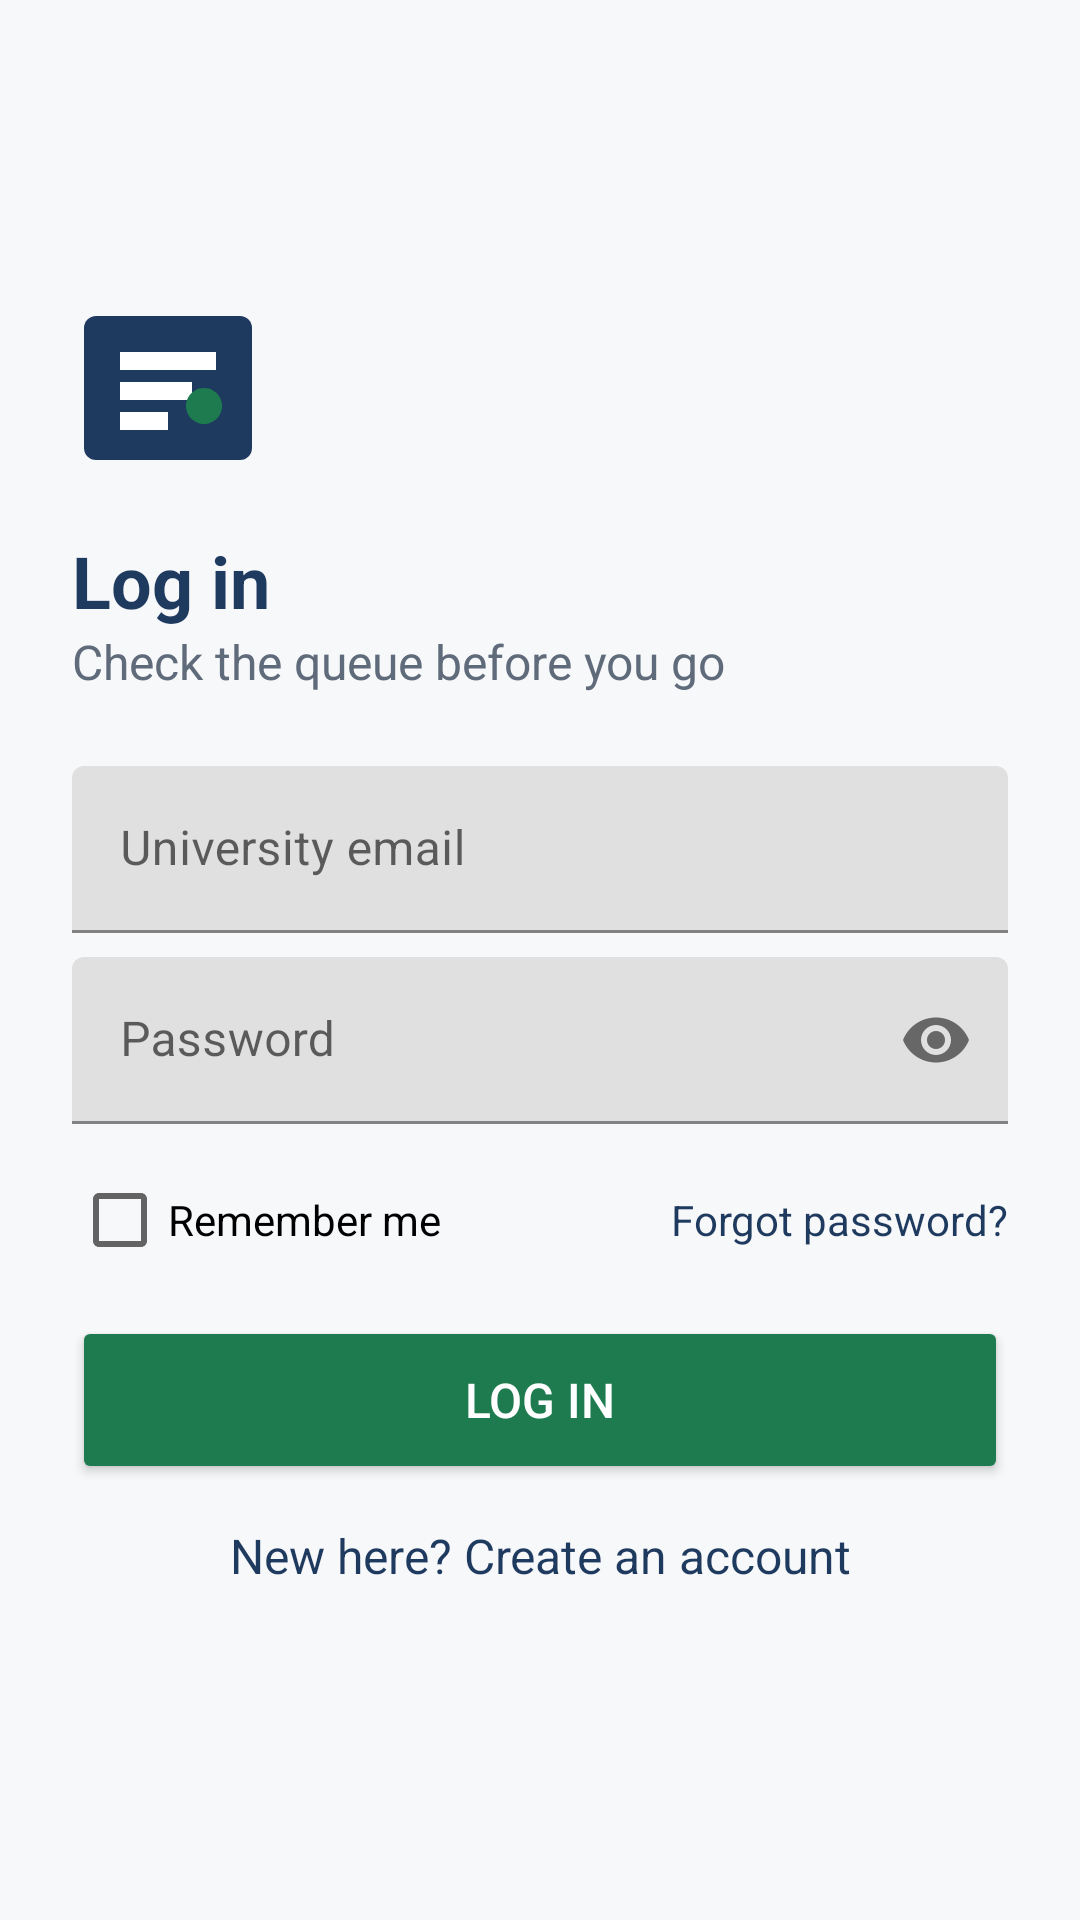

Android layout source for this screen:
<!-- AndroidManifest.xml: application theme Theme.CampusQueue -->
<!-- res/layout/activity_login.xml -->
<?xml version="1.0" encoding="utf-8"?>
<ScrollView xmlns:android="http://schemas.android.com/apk/res/android"
    xmlns:app="http://schemas.android.com/apk/res-auto"
    android:layout_width="match_parent" android:layout_height="match_parent"
    android:fillViewport="true">
    <androidx.constraintlayout.widget.ConstraintLayout
        android:layout_width="match_parent" android:layout_height="match_parent"
        android:padding="@dimen/space_l">
        <LinearLayout
            android:layout_width="0dp" android:layout_height="wrap_content"
            android:orientation="vertical"
            app:layout_constraintWidth_max="@dimen/form_max_width"
            app:layout_constraintStart_toStartOf="parent" app:layout_constraintEnd_toEndOf="parent"
            app:layout_constraintTop_toTopOf="parent" app:layout_constraintBottom_toBottomOf="parent">
            <ImageView
                android:layout_width="64dp" android:layout_height="64dp"
                android:src="@drawable/ic_logo"
                android:contentDescription="@string/logo_description" />
            <TextView
                android:id="@+id/tvTitle"
                android:layout_width="wrap_content" android:layout_height="wrap_content"
                android:layout_marginTop="@dimen/space_m"
                android:text="@string/login_title" android:textStyle="bold"
                android:textColor="@color/cq_navy" android:textSize="@dimen/text_title" />
            <TextView
                android:layout_width="wrap_content" android:layout_height="wrap_content"
                android:layout_marginBottom="@dimen/space_l"
                android:text="@string/tagline"
                android:textColor="@color/cq_muted" android:textSize="@dimen/text_body" />
            <com.google.android.material.textfield.TextInputLayout
                android:id="@+id/tilEmail"
                android:layout_width="match_parent" android:layout_height="wrap_content"
                android:hint="@string/hint_email">
                <com.google.android.material.textfield.TextInputEditText
                    android:id="@+id/etEmail"
                    android:layout_width="match_parent" android:layout_height="wrap_content"
                    android:inputType="textEmailAddress" android:imeOptions="actionNext" />
            </com.google.android.material.textfield.TextInputLayout>
            <com.google.android.material.textfield.TextInputLayout
                android:id="@+id/tilPassword"
                android:layout_width="match_parent" android:layout_height="wrap_content"
                android:layout_marginTop="@dimen/space_s"
                android:hint="@string/hint_password"
                app:endIconMode="password_toggle">
                <com.google.android.material.textfield.TextInputEditText
                    android:id="@+id/etPassword"
                    android:layout_width="match_parent" android:layout_height="wrap_content"
                    android:inputType="textPassword" android:imeOptions="actionDone" />
            </com.google.android.material.textfield.TextInputLayout>
            <LinearLayout
                android:layout_width="match_parent" android:layout_height="wrap_content"
                android:layout_marginTop="@dimen/space_s"
                android:gravity="center_vertical" android:orientation="horizontal">
                <CheckBox
                    android:id="@+id/cbRemember"
                    android:layout_width="0dp" android:layout_height="wrap_content"
                    android:layout_weight="1" android:minHeight="48dp"
                    android:text="@string/remember_me" android:textSize="@dimen/text_caption" />
                <TextView
                    android:id="@+id/tvForgot"
                    android:layout_width="wrap_content" android:layout_height="wrap_content"
                    android:minHeight="48dp" android:gravity="center_vertical"
                    android:text="@string/forgot_password"
                    android:textColor="@color/cq_navy" android:textSize="@dimen/text_caption" />
            </LinearLayout>
            <Button
                android:id="@+id/btnLogin"
                android:layout_width="match_parent" android:layout_height="56dp"
                android:layout_marginTop="@dimen/space_s"
                android:backgroundTint="@color/cq_green"
                android:text="@string/btn_login" android:textColor="@color/cq_surface"
                android:textSize="@dimen/text_body" />
            <TextView
                android:id="@+id/tvRegister"
                android:layout_width="match_parent" android:layout_height="wrap_content"
                android:minHeight="48dp" android:gravity="center"
                android:text="@string/link_register"
                android:textColor="@color/cq_navy" android:textSize="@dimen/text_body" />
        </LinearLayout>
    </androidx.constraintlayout.widget.ConstraintLayout>
</ScrollView>
<!-- resources referenced by this layout -->
<resources>
  <color name="cq_green">#1E7B50</color>
  <color name="cq_muted">#5F6B7A</color>
  <color name="cq_navy">#1F3A5F</color>
  <color name="cq_surface">#FFFFFF</color>
  <dimen name="form_max_width">420dp</dimen>
  <dimen name="space_l">24dp</dimen>
  <dimen name="space_m">16dp</dimen>
  <dimen name="space_s">8dp</dimen>
  <dimen name="text_body">16sp</dimen>
  <dimen name="text_caption">14sp</dimen>
  <dimen name="text_title">24sp</dimen>
  <!-- drawable ic_logo (drawable) -->
  <?xml version="1.0" encoding="utf-8"?>
  <vector xmlns:android="http://schemas.android.com/apk/res/android"
      android:width="64dp" android:height="64dp" android:viewportWidth="64" android:viewportHeight="64">
      <path android:fillColor="#1F3A5F" android:pathData="M8,8h48a4,4 0,0 1,4 4v40a4,4 0,0 1,-4 4H8a4,4 0,0 1,-4 -4V12a4,4 0,0 1,4 -4z"/>
      <path android:fillColor="#FFFFFF" android:pathData="M16,20h32v6H16zM16,30h24v6H16zM16,40h16v6H16z"/>
      <path android:fillColor="#1E7B50" android:pathData="M44,32a6,6 0,1 0,0.01 0z"/>
  </vector>
  <string name="btn_login">Log in</string>
  <string name="forgot_password">Forgot password?</string>
  <string name="hint_email">University email</string>
  <string name="hint_password">Password</string>
  <string name="link_register">New here? Create an account</string>
  <string name="login_title">Log in</string>
  <string name="logo_description">CampusQueue logo</string>
  <string name="remember_me">Remember me</string>
  <string name="tagline">Check the queue before you go</string>
  <style name="Theme.CampusQueue" parent="Theme.MaterialComponents.Light.NoActionBar">
          <item name="colorPrimary">@color/cq_navy</item>
          <item name="colorOnPrimary">@color/cq_surface</item>
          <item name="colorSecondary">@color/cq_green</item>
          <item name="android:windowBackground">@color/cq_background</item>
          <item name="android:statusBarColor">@color/cq_navy</item>
      </style>
  <color name="cq_background">#F7F8FA</color>
</resources>
